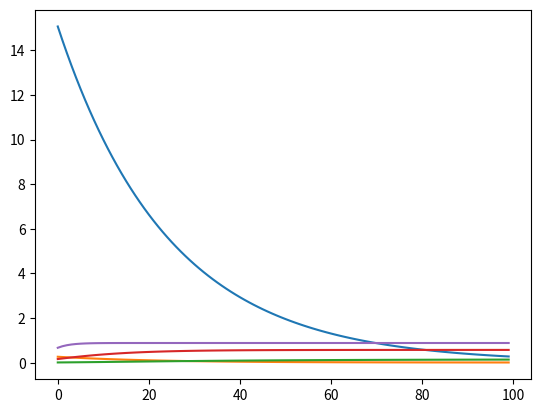
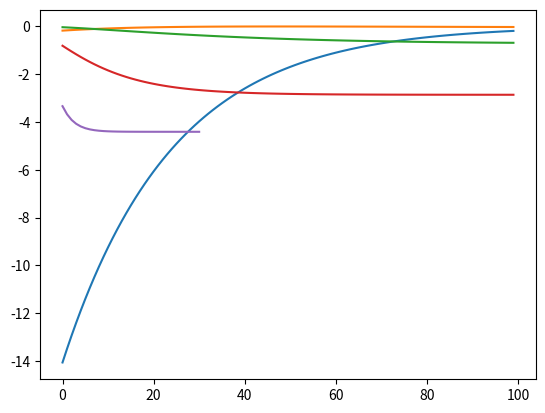
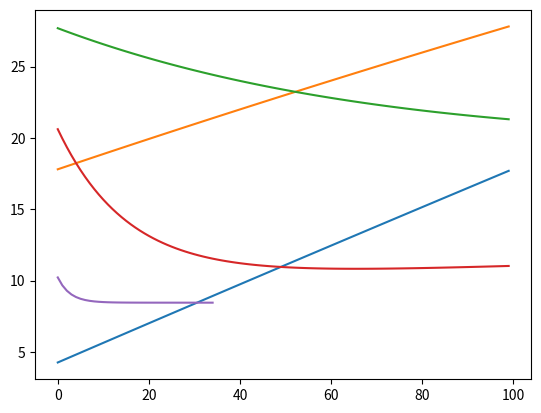

The matplotlib source for these figures, in order: (Note: this script raises an exception after producing the figures.)

# coding: utf-8

# In[1]:


import numpy as np
import sympy as sp

import matplotlib.pyplot as plt
get_ipython().run_line_magic('matplotlib', 'inline')

import itertools

from sympy.core.sympify import kernS, sympify
from sympy import Symbol, symbols, var, apart, together, diff, lambdify


# # Part One.. Constrained Optimization
# ### Penalty Method + Gradient Descent as inner optimizer

# In[2]:


def gradient_descent(obj_func, derivatives, optima, alpha = 0.01, epsilon = 0.0001, num_iter = 100, plot = False):
    if plot:
        function_values = [] 
    
    for i in range(num_iter):
        gradients = np.array([derivative.evalf(subs = optima) for derivative in derivatives])
        steps = gradients * alpha
        for key, step in zip(optima.keys(), steps):
            optima[key] = optima[key] - step
        if plot:
            function_values.extend([obj_func.evalf(subs = optima)])           
        if np.linalg.norm(gradients.astype(np.float64)) < epsilon:
            break
            
    if plot:
        function_values = np.array(function_values)
        plt.plot(range(function_values.size), function_values)
        
    return gradients


# In[3]:


def optimization_penalty(function, constraints, mode = 'minimize', penalty_factor = 5, start_penalty = 0.005, num_iter = 5, plot = False):
# params:
# function: Objective function to maximize / minimize (Sympy equation)
# constraints: Vector of constraints (Sympy equations)
# mode: if function is required to maximize or minimize
    working_solution = {k: np.random.rand()*4 for k in list(function.free_symbols)}  
    print('Starting with:' + str(working_solution))
    
    penalties = np.zeros(len(constraints)) + start_penalty
    if mode == 'maximize':
        f2 = -1*function
    else:
        f2 = function
    
    for i in range(num_iter):
        ## rescale penalties
        penalties *= penalty_factor        
        ## Reformulate Objective function
        constraints_values = np.array([constraint.evalf(subs = working_solution) for constraint in constraints])
        copy = np.array([eqn if value > 0 else sympify('0') for eqn, value in zip(constraints, constraints_values)])
        obj_func = f2 + penalties.dot(np.square(copy))
        ## compute the gradient function of the new Objective function
        partial_derivatives = [obj_func.diff(sym) for sym in working_solution.keys()]
        ## Call optimizer
        gradients = gradient_descent(function, partial_derivatives, working_solution, plot = plot) 

    if plot:
        plt.show()
        
    y = function.evalf(subs = working_solution) 
    constraints_values = np.array([constraint.evalf(subs = working_solution) for constraint in constraints])
    
    return y, constraints_values, working_solution


# In[4]:


test1 = sympify('x**2 + y**2') ## minimize
constraints1 = np.array([sympify('x+1'), sympify('y-2')]) ## ie: should end up with x ~ -1, y ~ 0

print(test1)
print(constraints1)
f_value, constraints_values, optima = optimization_penalty(test1, constraints1, plot = True)
print(f_value)
print(constraints_values)
print(optima)


# In[5]:


test2 = sympify('-(x**2 + y**2)') ## maximize 
constraints2 = np.array([sympify('x + 2'), sympify('-x - 4'), sympify('y + 1')]) ## ie: should end up with x ~ -2, y ~ -1

print(test2)
print(constraints2)
f_value, constraints_values, optima = optimization_penalty(test2, constraints2, mode = 'maximize', num_iter = 5, plot = True)
print(f_value)
print(constraints_values)
print(optima)


# In[6]:


test3 = sympify('x + 3*y - 2*z') ## maximize
constraints3 = np.array([sympify('x-4'), sympify('y - 2'), sympify('-z + 1')])## x ~ 4, y ~ 2, z ~ 1

print(test3)
print(constraints3)
f_value, constraints_values, optima = optimization_penalty(test3, constraints3, mode = 'maximize', plot = True)
print(f_value)
print(constraints_values)
print(optima)


# In[4]:


## Must handle: Equality Constraints, Inequality Constraints, Bound COnstraints
#--- max(constraint, 0) for x <= a inequalities
#--- min(constraint, 0) for x >= a inequalities
# Model inequalities as f(x...) <= 0
# For Equality: function = abs(function)
# For >= inequ: function = -1*function
# For bound inequalities: ba3dein.
EQUALITY = 1
INEQUALITYGREATER = 2
INEQUALITYSMALLER = 3
func_str = input('Input Function to Maximize:\n')
function = sympify(func_str)
num_constraints = int(input('Input number of constrains:\n'))
constraints_types = np.array([int(type) for type in input('Input Constraints types (1:Equality, 2:Inequality(>=), 3:Inequality(<=)').split()])
print(constraints_types.size)
constraints = []
#-- Constraints always in form of [x+a (>=|<=|=) 0] so just input 'x+a'
for i in range(num_constraints):
    constraint = sympify(input('Input LHS of Constraint #%d:\n' % (i+1)))
    if constraints_types[i] == EQUALITY:
        constraints.append(abs(constraint))
    elif constraints_types[i] == INEQUALITYGREATER:
        constraints.append(-1*constraint)
    else:    
        constraints.append(constraint)
constraints = np.array(constraints)        


# In[5]:


print(function)        
print(constraints)
f_value, constraints_values, optima = optimization_penalty(function, constraints, mode = 'maximize', plot = True)
print(f_value)
print(constraints_values)
print(optima)


# # Part Two.. Unconstrained Optimization
# ### Simulated Annealing

# In[4]:


def simulated_annealing(function, upper_bound = 3, lower_bound = -3, mode = 'minimize', cooling_factor = 0.8, num_iter = 5, num_samples = 20, plot = False, verbose = 0):
# params:
# function: Objective function to maximize, aka: System Energy / minimize (Sympy equation)
# mode: if function is required to maximize or minimize

    working_solution = {k: np.random.rand()*upper_bound+lower_bound for k in list(function.free_symbols)}
    
    kb = 1.0
    if mode == 'minimize':
        deltaE = sympify('newE - oldE')
    else:
        deltaE = sympify('oldE - newE')    
    
    samples = np.array([function.evalf(subs = {k: np.random.rand() for k in working_solution.keys()}) for i in range(num_samples)]) 
    t_initial = - kb*np.std(samples, dtype = np.float64) / np.log(0.7)

    function_values = []
    
    t = t_initial
    for i in range(num_iter):
        for j in range(num_samples):
            ## perturb current solution
            point = {k: v + np.random.rand() - 0.5 for k, v in working_solution.items()}
            dE = deltaE.evalf(subs = {'newE': function.evalf(subs = point), 'oldE': function.evalf(subs = working_solution)})
            if dE > 0: ## Worse solution
                ## Accept with probability
                delta = function.evalf(subs = point) + function.evalf(subs = working_solution)
                p = np.exp(np.array(-(kb*delta)/t).astype(np.float64))
                if np.random.rand() < p:
                    if verbose >= 1:
                        print('Accepted worse solution, p= %4f' %(p))
                    working_solution = point
            else: ## Better Solution
                ## Accept right away
                if verbose >= 1:
                    print('Accepted better solution')
                working_solution = point
            function_values.extend([function.evalf(subs = working_solution)])        
        t = t_initial * (cooling_factor)**i 
        if verbose >= 1:
            print(t, working_solution, function_values[-1])
    if plot:
        plt.plot(range(num_iter*num_samples), function_values)
            
    return working_solution, np.array(function_values)[-1]


# In[5]:


energy = sympify('1 / (1 + x**2 + y**2)')
function_optima, function_value = simulated_annealing(energy, upper_bound = 1, lower_bound = -1, mode = 'maximize', plot = True)
print(energy)
print(function_optima)
print(function_value)


# # Part Three.. Combinatoric Optimization
# ### Genetic Algorithm for Traveling Salesman Problem

# In[2]:


class City:
    
    def __init__(self, iD, scale):
        self.coords = np.array([np.random.rand()*scale, np.random.rand()*scale])
        self.iD = iD
        
    def get_id(self):
        return self.iD
    
    def get_coords(self):
        return self.coords


# In[3]:


city = City(1, 20)
print(city.get_id())
print(city.get_coords())


# In[4]:


class Neighbourhood:
    
    def __init__(self, num_cities, scale):
        self.num_cities = num_cities
        self.scale = scale
        self.cities = np.array([City(iD, self.scale) for iD in range(self.num_cities)])
        self.distances = []
        self.compute_distances()
        
    def compute_distances(self):
        for i in range(self.num_cities):
            for j in range(self.num_cities):
                if i != j:
                    self.distances.append(np.linalg.norm(self.cities[i].get_coords()-self.cities[j].get_coords())) 
                else:
                    self.distances.append(self.scale**2) ## Really Large Value
        self.distances = np.array(self.distances).reshape((self.num_cities, self.num_cities))        
        
    def show(self):
        plt.scatter([city.get_coords()[0] for city in self.cities], [city.get_coords()[1] for city in self.cities])
        plt.show()
        


# In[5]:


neighbourhood = Neighbourhood(20, 30)
neighbourhood.show()


# In[6]:


class Individual:
    
    def __init__(self, size, parent1 = None, parent2 = None, set_gene = False):
        if set_gene:
            self.gene = np.arange(size)
            np.random.shuffle(self.gene)
        else:    
            self.gene = np.zeros((size), dtype = np.int32) + int(size) ## An out of range index   
        self.parent1 = parent1
        self.parent2 = parent2
        self.fitness = 0
        self.distance = 0

    def set_gene_subset(self, start_idx, end_idx, values):
        ## Handle if end index is out of range (take start:end and 0:remainder)
        if end_idx >= self.gene.size:
            remainder = end_idx - self.gene.size
            end_idx = self.gene.size
            self.gene[0:remainder] = values[0:remainder]
        self.gene[start_idx:end_idx] = values[start_idx:end_idx]
        
    def set_chromosome(self, idx, value):
        self.gene[idx] = value 
    
    def swap_chromosomes(self, idx1, idx2):
        self.gene[idx1], self.gene[idx2] = self.gene[idx2], self.gene[idx1] 
        
    def move_and_shift(self, idx1, idx2):
        if idx2 < idx1:
            idx1, idx2 = idx2, idx1           
        moved = self.gene[idx2]
        self.gene[idx1+1:idx2+1] = self.gene[idx1:idx2]
        self.gene[idx1] = moved


# In[7]:


np.random.seed(1)
individual = Individual(20, set_gene = True)
print(individual.gene)


# In[8]:


individual.set_gene_subset(16, 22, np.array([16, 3, 10, 6, 14, 2, 17, 4, 1, 7, 13, 0, 18, 19, 15, 9, 12, 8, 5, 11]))
print(individual.gene)
individual.set_gene_subset(1, 5, np.array([16, 10, 3, 14, 6, 2, 17, 4, 1, 7, 13, 0, 18, 19, 15, 9, 12, 8, 5, 11]))
print(individual.gene)
individual.set_chromosome(5, 4)
print(individual.gene)
individual.set_chromosome(6, 14)
print(individual.gene)
individual.swap_chromosomes(5, 6)
print(individual.gene)
individual.move_and_shift(14, 19)
print(individual.gene)
individual.move_and_shift(2, 2)
print(individual.gene)
individual.move_and_shift(19, 14)
print(individual.gene)


# In[9]:


def brute_force(neighbourhood):
    primary_permutation = np.arange(neighbourhood.num_cities)
    permutations = np.array(list(itertools.permutations(primary_permutation)))
    fitnesses = []
    for permutation in permutations:
        tour = [[permutation[i], permutation[(i+1) % permutation.size]] for i in range(permutation.size)]
        tour_dist = np.sum([neighbourhood.distances[u][v] for u, v in tour])               
        fitnesses.append((76.5*neighbourhood.scale*np.sqrt(neighbourhood.num_cities)) / tour_dist)
    
    fitnesses = np.array(fitnesses)
    best_permutation = permutations[np.argmax(fitnesses)]
    return best_permutation, np.max(fitnesses)


# In[10]:


np.random.seed(2)
test_nhbr = Neighbourhood(6, 20)
test_nhbr.show()
best_permutation, best_fitness = brute_force(test_nhbr)
print(best_permutation)
print(best_fitness)


# In[11]:


class Genetic_Algorithm_TSP():
    
    def __init__(self, neighbourhood, max_generations = 10, confidence = 0.999, p_mutate = 0.35, p_vax = 0, vax_criteria = None, immune_selection = False, verbose = 0):
        self.neighbourhood = neighbourhood
        if self.neighbourhood.num_cities <= 5:
            self.population_size = np.math.factorial(self.neighbourhood.num_cities)
            self.max_generations = 0
        else:
            numerator = np.log(1-np.power(confidence, 1/self.neighbourhood.num_cities))
            denominator = np.log((neighbourhood.num_cities-3) / (neighbourhood.num_cities-1))
            self.population_size = int(np.ceil(numerator / denominator))
            self.max_generations = max_generations    
        self.popoulation = None
        self.p_mutate = p_mutate
        self.p_vax = p_vax
        self.vax_criteria = vax_criteria
        self.immune_selection = immune_selection
        self.optimal_individual = None
        self.T0 = 40
        self.verbose = verbose
        self.statistics = {
            'mean_fitness': [],
            'fittest_individual': [],
            'best_fitness': [],
            'best_distance': []
        }

    def solve(self):
        self.generate_initial_population()
        for k in range(self.max_generations):
            Tk = np.log(self.T0/(k+1) + 1)
            self.population.sort(key=lambda g: g.fitness, reverse=True)
            self.optimal_individual = self.population[0]
            fitnesses = [individual.fitness for individual in self.population]
            probabilities = fitnesses / np.sum(fitnesses)
            offspring = []
            for i in range(len(self.population)):
                p1_idx = np.random.choice(range(len(self.population)), p = probabilities)
                p2 = (probabilities[p1_idx]/np.sum(probabilities.size - 1)) + np.delete(probabilities, p1_idx)
                p2_idx = np.random.choice(np.setdiff1d(range(len(self.population)), p1_idx), p = p2)
                parent1 = self.population[p1_idx]
                parent2 = self.population[p2_idx]
                child = self.create_child(parent1, parent2)
                offspring.append(child)
            offspring = np.array(offspring)
            competitors = np.array(offspring)
            if self.immune_selection:
                for i in range(offspring.size):
                    if np.random.rand() < p_vax:
                        j = np.random.rand()*self.optimal_individual.size
                        hj = optimal_individual.gene[j]
                        self.vaccinate2(competitor[i], j, hj)
                        if self.immune_test(competitor[i]):
                            ## Replace the offspring with its parent ##---> Review this part
                            competitors[i] = competitors[i].parent1
            self.statistics['mean_fitness'].append(np.mean([individual.fitness for individual in self.population]))
            self.statistics['fittest_individual'].append(self.optimal_individual)
            self.annealing_selection(competitors, offspring, Tk)

        return self.optimal_individual, self.statistics
           
    def generate_initial_population(self):  
        self.population = [Individual(self.neighbourhood.num_cities, set_gene = True) for i in range(self.population_size)]
        ## Calculate their fitnesses
        for individual in self.population:
            self.calculate_fitness(individual)
        self.set_optimal_individual()  
            
    def crossover(self, parent1, parent2):
    ## Take contiguous subset from parent1, fill rest from 2
    ## Variation of two-point crossover
        p_inherit = parent1.fitness / (parent1.fitness + parent2.fitness)
        if p_inherit < 0.5: ## parent 2 is fitter
            parent1, parent2, = parent2, parent1
            p_inherit = 1 - p_inherit
            
        child = Individual(self.neighbourhood.num_cities, parent1, parent2)        
        subset = int(child.gene.size*p_inherit + 0.5)
        start_idx = int(np.random.rand()*child.gene.size + 0.5)
        end_idx = start_idx + subset
        child.set_gene_subset(start_idx, end_idx, parent1.gene)
        remaining = np.setdiff1d(parent2.gene, child.gene)
        k = 0
        for i in range(child.gene.size):
            if child.gene[i] == child.gene.size: ## Not yet set gene
                child.set_chromosome(i, remaining[k])
                k += 1
        if self.verbose >= 3:
            print(p_inherit)
            print(start_idx)
            print(subset)
            print(end_idx)
            print(child.gene)     
        return child        
                              
    def mutate(self, individual):
    ## swap mutation given mutation probability p_mutate
        swap_count = np.maximum(1, individual.gene.size / 5).astype(np.int32)
        for i in range(swap_count):
            if np.random.rand() < self.p_mutate:
                idx1 = np.random.choice(range(individual.gene.size))
                idx2 = np.random.choice(np.setdiff1d(range(individual.gene.size), idx1))
                individual.swap_chromosomes(idx1, idx2)           
                if self.verbose >= 3:
                    print('Mutating..')
                    print(idx1)
                    print(idx2)
                    print(individual.gene)
        
    def vaccinate1(self, individual):    
    ## Based on domain knowledge - min distance to a certain city
        city1, city2 = self.choose_cities(individual)
        idx1 = (int(np.where(individual.gene == city1)[0]) + 1) % individual.gene.size
        idx2 = int(np.where(individual.gene == city2)[0])
        individual.move_and_shift(idx1, idx2)
        if self.verbose >=3:
            print('Vaccinating..')
            print(city1)
            print(idx1)
            print(city2)
            print(idx2)
            print(individual.gene)
           
    def vaccinate2(self, individual, j, hj):
    ## Self adaptive vaccination
        prev = individual.gene[j]
        individual.gene[np.where(individual.gene == hj)] = prev   
        individual.gene[j] = hj
    
    def annealing_selection(self, competitors, offspring, Tk):
        new_population = []
        avg_fitness = np.mean([individual.fitness for individual in self.population])
        for competitor, child in zip(competitors, offspring):
            delta_fitness = competitor.fitness - avg_fitness
            if delta_fitness > 0: ## Above Average Competitor
                new_population.append(child)
            elif np.random.rand() < np.exp(delta_fitness/Tk):
                new_population.append(child)
        from_prev_gen = len(self.population) - len(new_population)
        new_population.extend(self.population[0:from_prev_gen])
        self.population = new_population   
        if self.verbose >= 1:
            print('Tk = %1.6f' %(Tk))
            print('Took %d from parents' %(from_prev_gen))
     
    def immune_test(self, individual):
        return individual.fitness < individual.parent1.fitness
        
    def create_child(self, parent1, parent2):
        child = self.crossover(parent1, parent2)
        self.mutate(child)
        self.vaccinate1(child)
        self.calculate_fitness(child)
        return child
                        
    def set_optimal_individual(self):
        self.optimal_individual = self.population[np.argmax([individual.fitness for individual in self.population])]               
                             
    def calculate_fitness(self, individual):
        tour = [[individual.gene[i], individual.gene[(i+1) % individual.gene.size]] for i in range(individual.gene.size)]
        tour_dist = np.sum([self.neighbourhood.distances[u][v] for u, v in tour])      
        individual.distance = tour_dist
        individual.fitness = (76.5*self.neighbourhood.scale*np.sqrt(self.neighbourhood.num_cities)) / tour_dist 
    
    def choose_cities(self, individual):
        tour = [[individual.gene[i], individual.gene[(i+1) % individual.gene.size]] for i in range(individual.gene.size)]
        ## This line will always get me (i) of city that is farthest from (i+1)%size
        city1_idx  = individual.gene[np.argmax([self.neighbourhood.distances[u][v] for u, v in tour])]
        city1 = individual.gene[city1_idx]
        city2 = np.argmin(self.neighbourhood.distances[city1])
        return city1, city2
     
    def show_tour(self):
        return  


# In[12]:


n = Neighbourhood(30, 20)
ga = Genetic_Algorithm_TSP(n)
print(ga.population_size)


# In[13]:


np.random.seed(3)
nhbr = Neighbourhood(10, 20)
nhbr.show()
parent1 = Individual(nhbr.num_cities, set_gene = True)
parent1.fitness = 100
parent2 = Individual(nhbr.num_cities, set_gene = True)
parent2.fitness = 50
print(parent1.gene)
print(parent2.gene)
ga = Genetic_Algorithm_TSP(nhbr)
child = ga.crossover(parent1, parent2)
print(child.gene)
ga.mutate(child)
print(child.gene)
ga.vaccinate1(child)
print(child.gene)


# In[14]:


np.random.seed(21)
nhbr = Neighbourhood(7, 25)
nhbr.show()
ga = Genetic_Algorithm_TSP(nhbr)
print(ga.population_size)
solution, statistics = ga.solve()
print('Genetic Algorithm solution:')
print(solution.gene)
print(solution.fitness)
best_permutation, best_fitness = brute_force(nhbr)
print('Brute force solution:')
print(best_permutation)
print(best_fitness)
print('Statistics:')
plt.plot(range(ga.max_generations), statistics['mean_fitness'])
plt.plot(range(ga.max_generations), [individual.fitness for individual in statistics['fittest_individual']])
plt.show()


# In[15]:


np.random.seed(43)
nhbr = Neighbourhood(8, 30)
nhbr.show()
ga = Genetic_Algorithm_TSP(nhbr)
print(ga.population_size)
solution, statistics = ga.solve()
print('Genetic Algorithm solution:')
print(solution.gene)
print(solution.fitness)
best_permutation, best_fitness = brute_force(nhbr)
print('Brute force solution:')
print(best_permutation)
print(best_fitness)
print('Statistics:')
plt.plot(range(ga.max_generations), statistics['mean_fitness'])
plt.plot(range(ga.max_generations), [individual.fitness for individual in statistics['fittest_individual']])
plt.show()


# In[16]:


np.random.seed(15)
nhbr = Neighbourhood(9, 35)
nhbr.show()
ga = Genetic_Algorithm_TSP(nhbr)
print(ga.population_size)
solution, statistics = ga.solve()
print('Genetic Algorithm solution:')
print(solution.gene)
print(solution.fitness)
best_permutation, best_fitness = brute_force(nhbr)
print('Brute force solution:')
print(best_permutation)
print(best_fitness)
print('Statistics:')
plt.plot(range(ga.max_generations), statistics['mean_fitness'])
plt.plot(range(ga.max_generations), [individual.fitness for individual in statistics['fittest_individual']])
plt.show()


# In[15]:


np.random.seed(22)
nhbr = Neighbourhood(10, 40)
nhbr.show()
ga = Genetic_Algorithm_TSP(nhbr, confidence = 0.999999, p_mutate = 0.42)
print(ga.population_size)
solution, statistics = ga.solve()
print('Genetic Algorithm solution:')
print(solution.gene)
print(solution.fitness)
best_permutation, best_fitness = brute_force(nhbr)
print('Brute force solution:')
print(best_permutation)
print(best_fitness)
print('Statistics:')
plt.plot(range(ga.max_generations), statistics['mean_fitness'])
plt.plot(range(ga.max_generations), [individual.fitness for individual in statistics['fittest_individual']])
plt.show()


# ### Experimenting

# In[ ]:


arr = np.array([[np.random.rand()*30, np.random.rand()*30]  for i in range(30)])
print(arr.shape)
plt.scatter(arr[:, 0], arr[:, 1])
plt.show()
adj_dict = {(i, j): np.linalg.norm(arr[i]-arr[j]) for i in range(arr.shape[0]) for j in range(i+1, arr.shape[0])}
print(adj_dict)
print(arr.shape)
print(arr.T.shape)
arr2= np.matmul(arr.T, arr)
print(arr2.shape)
matrix = 1


# In[ ]:


arr = np.array([[np.random.rand()*400, np.random.rand()*400]  for i in range(30)])
print(arr)
distances = []
for i in range(30):
    for j in range(30):
        ## For dictionary of pairs
        ## distances = {(i, j): np.linalg.norm(arr[i]-arr[j] for i in range(30) for j in range(i+1, 30)}
        if i != j:
             distances.append(np.linalg.norm(arr[i]-arr[j])) 
        else:
             distances.append(1000000)        
distances = np.array(distances).reshape((30, 30))
print(distances.shape)
print(distances[20])
print(np.min(distances[20]))
print(np.argmin(distances[20]))
print(distances[20][12])
print(distances)
print(np.argmin(distances))


# In[ ]:


eqn_str = '1 / (1 + x**2 + y**2)'
#x = Symbol('x')
#y = Symbol('y')
#i,j,k = symbols('i, j, k')
#kernS(eqn_str)
function = sympify(eqn_str)
symbols = list(function.free_symbols)
print(symbols)
sym_val_dict = {k: np.random.rand() for k in symbols}
print(sym_val_dict)
deriv = function.diff(x)
eqn_str2 = 'x+y+x+2*y-i-j*k+1'
function2 = kernS(eqn_str2)
deriv2 = function2.diff(x)
print(deriv)
print(deriv2)
print(function+function2)
print(2*function2)
print(np.square(function2))
function.evalf(subs = {x: 0, y: 1})
f = lambdify((x, y), function)
print(f(1, 1))
##inequality = 'x <= 2'
##ineq_func = sympify(inequality)
##ineq_func.evalf(subs = {x: 1})
zero = sympify('0')
zero.evalf() + 1
absolute = sympify(-x)
absolute = abs(absolute)
print(absolute)
print(absolute.evalf(subs = {x: -2}))
max_func = sympify('max(x-2, 0)')
print(max_func.evalf(subs = {x: -3}))
